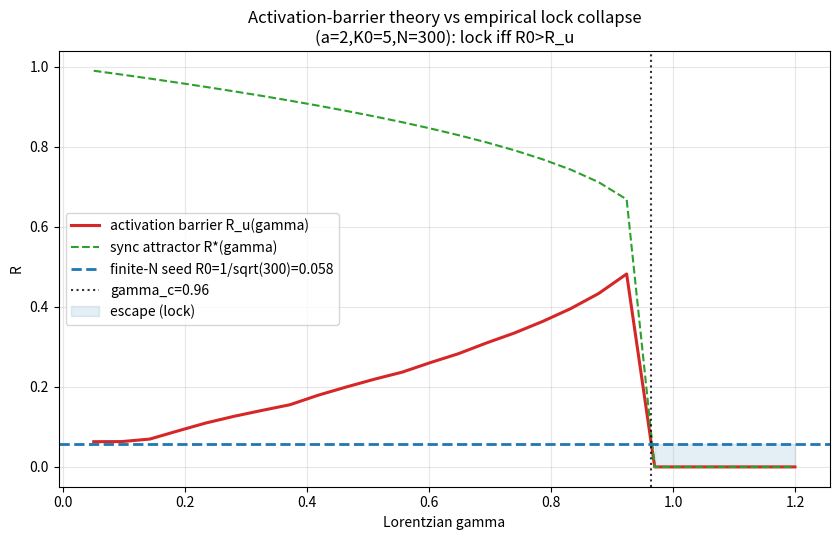

This chart was generated by the following Python code:
"""
ACTIVATION BARRIER (lean).  Build F(R) on a coarse R-grid, interpolate.
F(R)=int_{-K0R^a}^{K0R^a} sqrt(1-(w/(K0R^a))^2) g(w) dw
"""
import numpy as np
import matplotlib
matplotlib.use('Agg')
import matplotlib.pyplot as plt

K0, a = 5.0, 2.0
N = 300
R0 = 1.0/np.sqrt(N)
w = np.linspace(-300, 300, 30001)
lorentz = lambda g, x: (1/np.pi)*(g/(x*x+g*g))

def build_F(g, nR=1500):
    Rs = np.linspace(1e-5, 1.0, nR)
    Fv = np.zeros(nR)
    gw = lorentz(g, w)
    for i, R in enumerate(Rs):
        Keff = K0 * R**a
        m = np.abs(w) <= Keff
        if not m.any(): continue
        ww = w[m]
        Fv[i] = np.trapezoid(np.sqrt(np.maximum(0,1-(ww/Keff)**2))*gw[m], ww)
    return Rs, Fv

def analyze(g):
    Rs, Fv = build_F(g)
    H = Fv - Rs
    roots=[]
    for i in range(len(Rs)-1):
        if H[i]*H[i+1] < 0:
            roots.append(Rs[i]-H[i]*(Rs[i+1]-Rs[i])/(H[i+1]-H[i]))
    st,un=[],[]
    for r in roots:
        idx=np.searchsorted(Rs,r); idx=min(max(idx,1),len(Rs)-2)
        Fp=(Fv[idx+1]-Fv[idx-1])/(Rs[idx+1]-Rs[idx-1])
        (st if Fp<1 else un).append(r)
    return max([x for x in st if x>1e-3], default=0.0), min(un, default=0.0)

print("="*88)
print(f"ACTIVATION BARRIER  a={a}, K0={K0}, N={N}, R0={R0:.4f}")
print("="*88)
emp={0.1:'8/8',0.3:'8/8',0.5:'4/8',0.7:'0/8',1.0:'0/8',1.5:'0/8'}
print(f"{'gamma':<8}{'R*(sync)':<12}{'R_u':<12}{'R0>R_u?':<12}{'empirical':<10}")
for g in [0.1,0.3,0.5,0.7,1.0,1.5]:
    Rstar,Ru = analyze(g)
    print(f"{g:<8}{Rstar:<12.4f}{Ru:<12.4f}{str(R0>Ru):<12}{emp[g]:<10}")

gg=np.linspace(0.05,1.2,26)
res=np.array([analyze(g) for g in gg])
Rus=res[:,1]
gc=None
for i in range(len(gg)-1):
    if (Rus[i]-R0)*(Rus[i+1]-R0)<0:
        gc=gg[i]+(R0-Rus[i])*(gg[i+1]-gg[i])/(Rus[i+1]-Rus[i]); break
print(f"\npredicted gamma_crit (R_u=R0) = {gc:.3f}" if gc else "no crossing")

fig,ax=plt.subplots(figsize=(8.5,5.5))
ax.plot(gg,res[:,1],'-',color='C3',lw=2.2,label='activation barrier R_u(gamma)')
ax.plot(gg,res[:,0],'--',color='C2',lw=1.5,label='sync attractor R*(gamma)')
ax.axhline(R0,color='C0',ls='--',lw=2,label=f'finite-N seed R0=1/sqrt({N})={R0:.3f}')
if gc: ax.axvline(gc,color='k',ls=':',alpha=0.8,label=f'gamma_c={gc:.2f}')
ax.fill_between(gg,0,R0,where=(res[:,1]<R0),color='C0',alpha=0.12,label='escape (lock)')
ax.set_xlabel("Lorentzian gamma"); ax.set_ylabel("R")
ax.set_title("Activation-barrier theory vs empirical lock collapse\n(a=2,K0=5,N=300): lock iff R0>R_u")
ax.legend(); ax.grid(alpha=0.3); plt.tight_layout()
plt.savefig('emp153_activation_barrier.png',dpi=110)
print("Saved emp153_activation_barrier.png")
